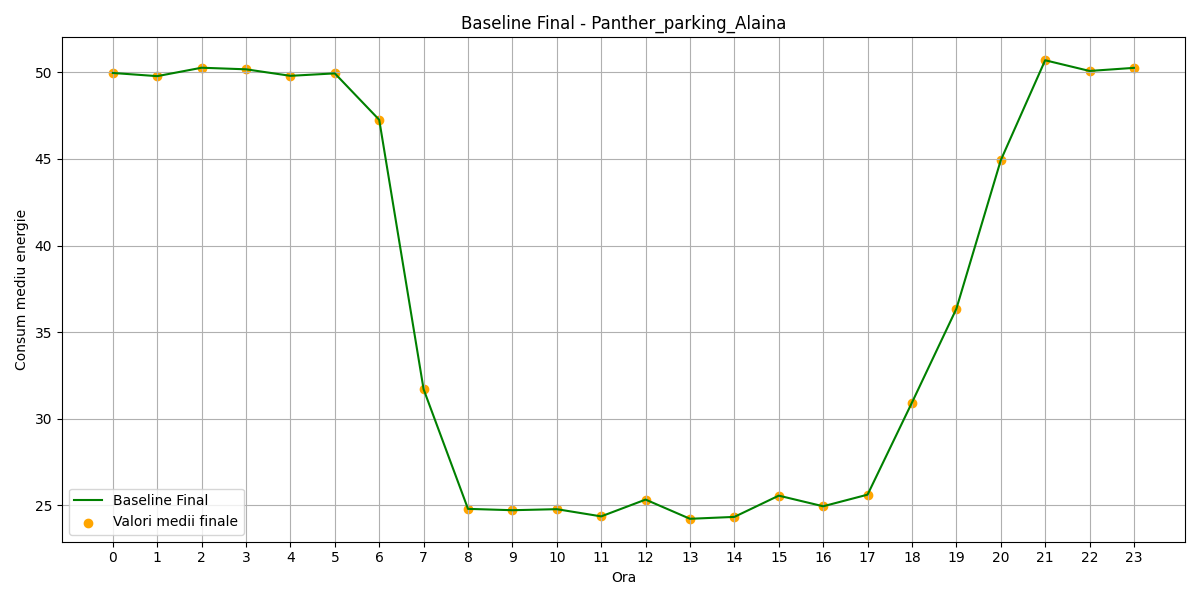

Source data for this figure (header and first rows):
hour, B(t)_final
0, 49.96
1, 49.78
2, 50.26
3, 50.17
4, 49.8
5, 49.94
6, 47.26
7, 31.7
8, 24.79
9, 24.72
10, 24.78
11, 24.36
12, 25.33
13, 24.22
14, 24.33
15, 25.56
16, 24.94
17, 25.62
18, 30.93
19, 36.34
20, 44.92
21, 50.69
22, 50.08
23, 50.26
